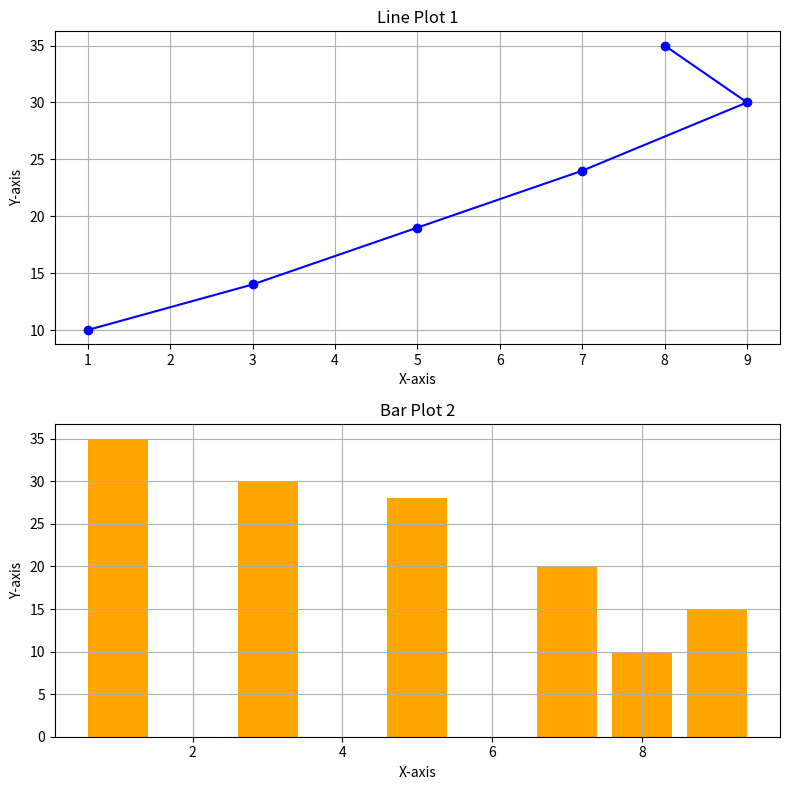

Here is the Python script that generated this plot:
import matplotlib.pyplot as plt

# Sample data
x = [1, 3, 5, 7, 9, 8]
y1 = [10, 14, 19, 24, 30, 35]
y2 = [35, 30, 28, 20, 15, 10]

# Create subplots (2 rows, 1 column)
fig, axs = plt.subplots(2, 1, figsize=(8,8))

# First subplot
axs[0].plot(x, y1, color='blue', marker='o')
axs[0].set_title("Line Plot 1")
axs[0].set_xlabel("X-axis")
axs[0].set_ylabel("Y-axis")
axs[0].grid(True)

# Second subplot
axs[1].bar(x, y2, color='orange')
axs[1].set_title("Bar Plot 2")
axs[1].set_xlabel("X-axis")
axs[1].set_ylabel("Y-axis")
axs[1].grid(True)

# Adjust layout to prevent overlap
plt.tight_layout()

# Display the plots
plt.show()
